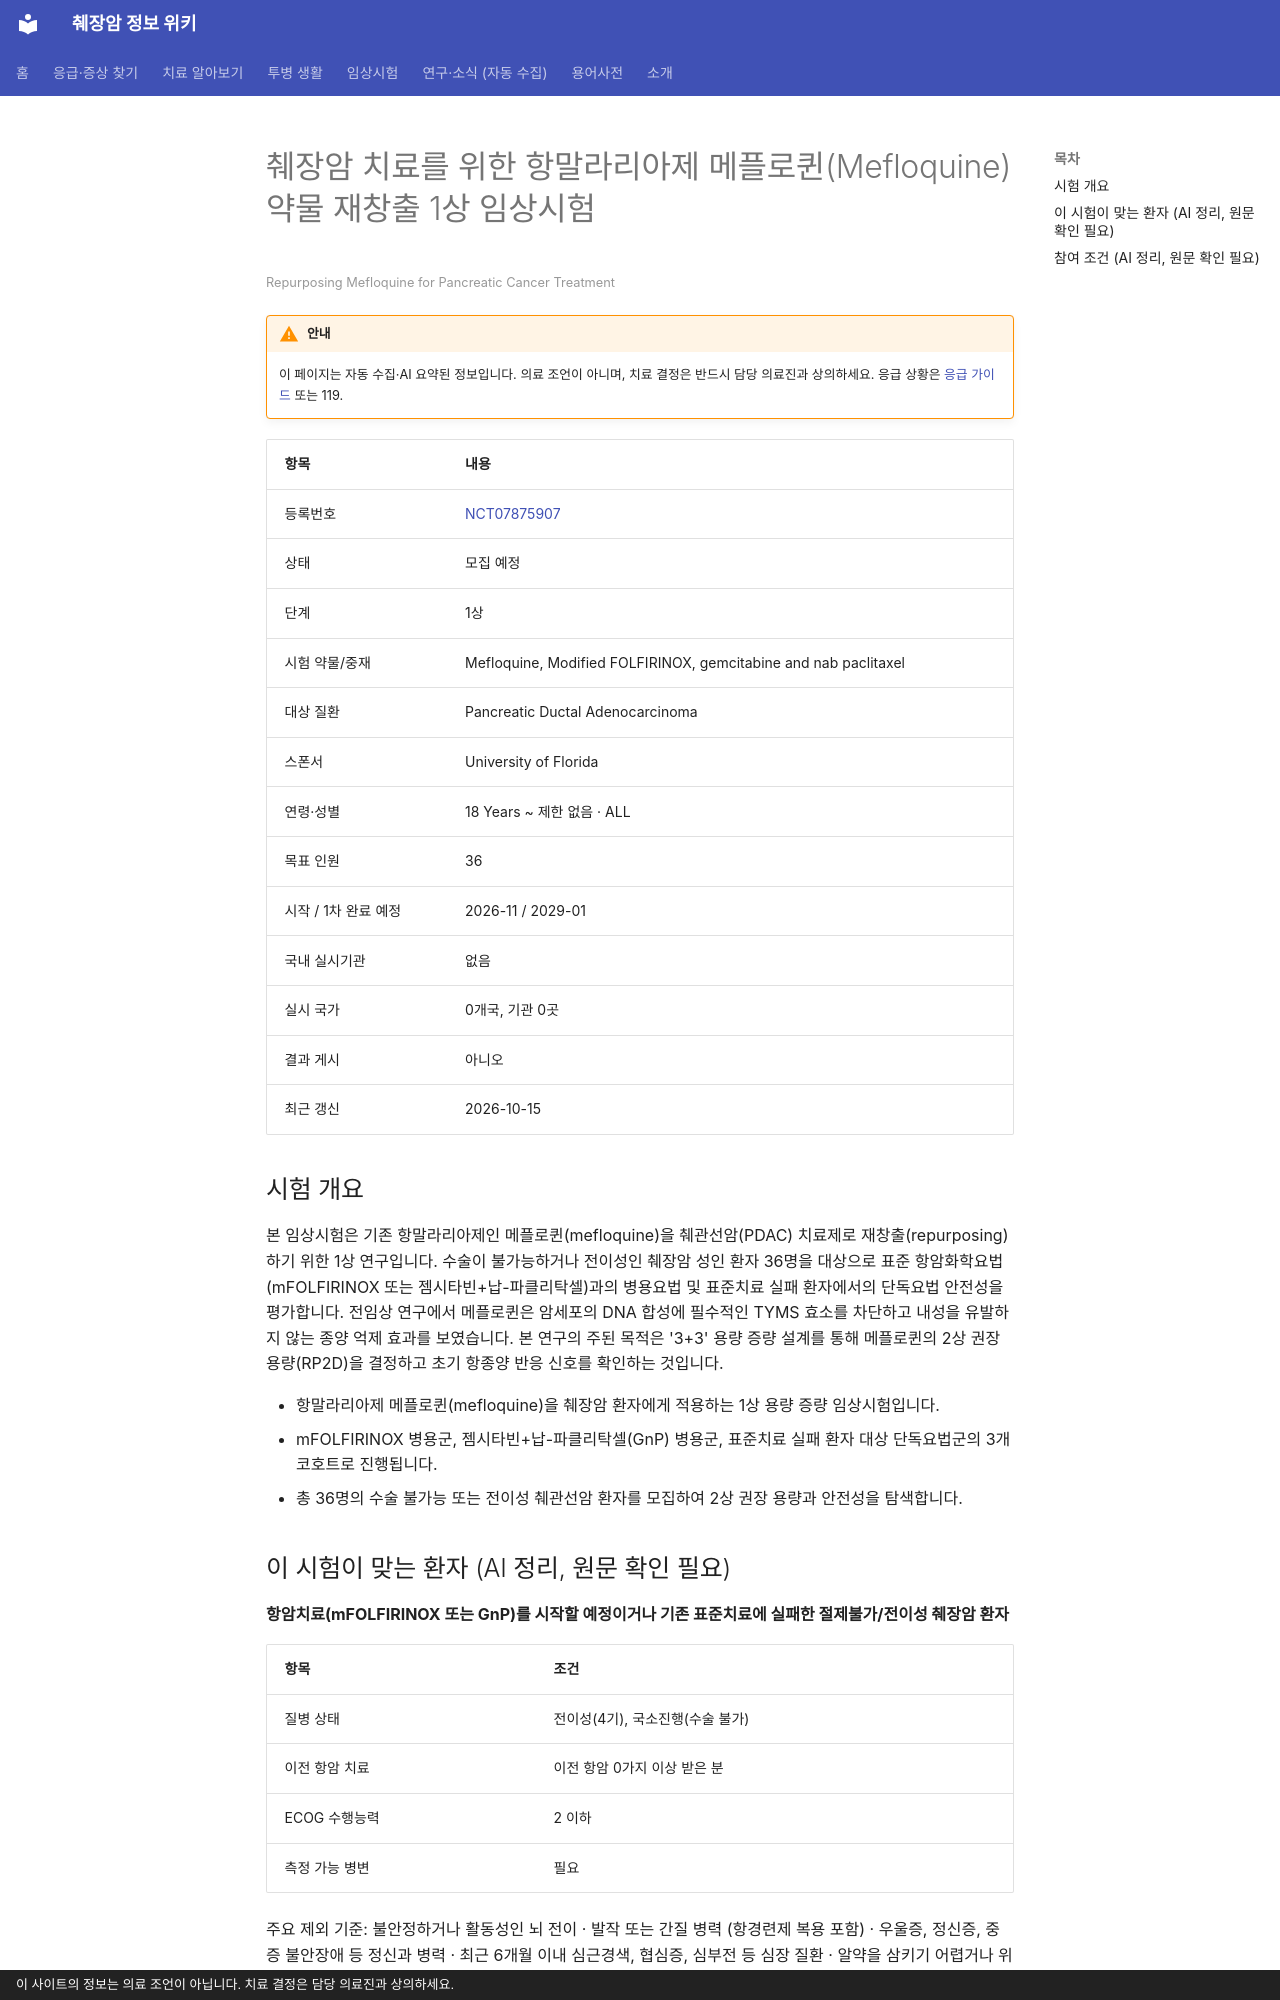

repository: hizorro88-rgb/papersearcher · page: _generated/trials/NCT07875907/index.html · generator: mkdocs · copyright: 이 사이트의 정보는 의료 조언이 아닙니다. 치료 결정은 담당 의료진과 상의하세요.

---
title: "NCT07875907 췌장암 치료를 위한 항말라리아제 메플로퀸(Mefloquine) 약물 재창출 1상 임상시험"
description: "1상 · 모집 예정"
comments: true
search:
  boost: 0.4
---

# 췌장암 치료를 위한 항말라리아제 메플로퀸(Mefloquine) 약물 재창출 1상 임상시험

<small>Repurposing Mefloquine for Pancreatic Cancer Treatment</small>

!!! warning "안내"
    이 페이지는 자동 수집·AI 요약된 정보입니다. 의료 조언이 아니며, 치료 결정은 반드시 담당 의료진과 상의하세요. 응급 상황은 [응급 가이드](../../guides/emergency/index.md) 또는 119.

| 항목 | 내용 |
|---|---|
| 등록번호 | [NCT07875907](https://clinicaltrials.gov/study/NCT07875907) |
| 상태 | 모집 예정 |
| 단계 | 1상 |
| 시험 약물/중재 | Mefloquine, Modified FOLFIRINOX, gemcitabine and nab paclitaxel |
| 대상 질환 | Pancreatic Ductal Adenocarcinoma |
| 스폰서 | University of Florida |
| 연령·성별 | 18 Years ~ 제한 없음 · ALL |
| 목표 인원 | 36 |
| 시작 / 1차 완료 예정 | 2026-11 / 2029-01 |
| 국내 실시기관 | 없음 |
| 실시 국가 | 0개국, 기관 0곳 |
| 결과 게시 | 아니오 |
| 최근 갱신 | 2026-10-15 |

## 시험 개요

본 임상시험은 기존 항말라리아제인 메플로퀸(mefloquine)을 췌관선암(PDAC) 치료제로 재창출(repurposing)하기 위한 1상 연구입니다. 수술이 불가능하거나 전이성인 췌장암 성인 환자 36명을 대상으로 표준 항암화학요법(mFOLFIRINOX 또는 젬시타빈+납-파클리탁셀)과의 병용요법 및 표준치료 실패 환자에서의 단독요법 안전성을 평가합니다. 전임상 연구에서 메플로퀸은 암세포의 DNA 합성에 필수적인 TYMS 효소를 차단하고 내성을 유발하지 않는 종양 억제 효과를 보였습니다. 본 연구의 주된 목적은 '3+3' 용량 증량 설계를 통해 메플로퀸의 2상 권장 용량(RP2D)을 결정하고 초기 항종양 반응 신호를 확인하는 것입니다.

- 항말라리아제 메플로퀸(mefloquine)을 췌장암 환자에게 적용하는 1상 용량 증량 임상시험입니다.
- mFOLFIRINOX 병용군, 젬시타빈+납-파클리탁셀(GnP) 병용군, 표준치료 실패 환자 대상 단독요법군의 3개 코호트로 진행됩니다.
- 총 36명의 수술 불가능 또는 전이성 췌관선암 환자를 모집하여 2상 권장 용량과 안전성을 탐색합니다.

## 이 시험이 맞는 환자 (AI 정리, 원문 확인 필요)

**항암치료(mFOLFIRINOX 또는 GnP)를 시작할 예정이거나 기존 표준치료에 실패한 절제불가/전이성 췌장암 환자**

| 항목 | 조건 |
|---|---|
| 질병 상태 | 전이성(4기), 국소진행(수술 불가) |
| 이전 항암 치료 | 이전 항암 0가지 이상 받은 분 |
| ECOG 수행능력 | 2 이하 |
| 측정 가능 병변 | 필요 |

주요 제외 기준: 불안정하거나 활동성인 뇌 전이 · 발작 또는 간질 병력 (항경련제 복용 포함) · 우울증, 정신증, 중증 불안장애 등 정신과 병력 · 최근 6개월 이내 심근경색, 협심증, 심부전 등 심장 질환 · 알약을 삼키기 어렵거나 위장관 흡수 장애가 있는 경우

내 상황에 맞는지 한 번에 보려면 [맞춤 임상시험 찾기](../../guides/trials/finder.md).
